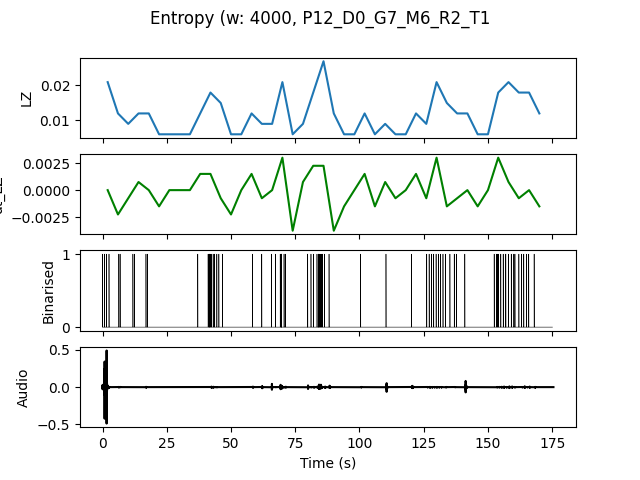

Values plotted in this chart, from the file beside it:
, t0, LZ, dt_LZ, IOI
0.0, 0.0, 0.02094, 0.0, 1.0
4.0, 4.0, 0.01197, -0.002244, 2.0
8.0, 8.0, 0.008974, -0.0007479, 4.0
12.0, 12.0, 0.01197, 0.0007479, 4.0
16.0, 16.0, 0.01197, 0.0, 2.0
20.0, 20.0, 0.005983, -0.001496, 0.0
24.0, 24.0, 0.005983, 0.0, 0.0
28.0, 28.0, 0.005983, 0.0, 0.0
32.0, 32.0, 0.005983, 0.0, 0.0
36.0, 36.0, 0.01197, 0.001496, 4.0
40.0, 40.0, 0.01795, 0.001496, 0.5714
44.0, 44.0, 0.01496, -0.0007479, 1.333
48.0, 48.0, 0.005983, -0.002244, 0.0
52.0, 52.0, 0.005983, 0.0, 0.0
56.0, 56.0, 0.01197, 0.001496, 2.0
60.0, 60.0, 0.008974, -0.0007479, 4.0
64.0, 64.0, 0.008974, 0.0, 2.0
68.0, 68.0, 0.02094, 0.002991, 0.6667
72.0, 72.0, 0.005983, -0.003739, 0.0
76.0, 76.0, 0.008974, 0.0007479, 4.0
80.0, 80.0, 0.01795, 0.002244, 1.0
84.0, 84.0, 0.02692, 0.002244, 0.5714
88.0, 88.0, 0.01197, -0.003739, 4.0
92.0, 92.0, 0.005983, -0.001496, 0.0
96.0, 96.0, 0.005983, 0.0, 0.0
100.0, 100.0, 0.01197, 0.001496, 4.0
104.0, 104.0, 0.005983, -0.001496, 0.0
108.0, 108.0, 0.008974, 0.0007479, 4.0
112.0, 112.0, 0.005983, -0.0007479, 0.0
116.0, 116.0, 0.005983, 0.0, 0.0
120.0, 120.0, 0.01197, 0.001496, 4.0
124.0, 124.0, 0.008974, -0.0007479, 2.0
128.0, 128.0, 0.02094, 0.002991, 0.8
132.0, 132.0, 0.01496, -0.001496, 1.333
136.0, 136.0, 0.01197, -0.0007479, 2.0
140.0, 140.0, 0.01197, 0.0, 4.0
144.0, 144.0, 0.005983, -0.001496, 0.0
148.0, 148.0, 0.005983, 0.0, 0.0
152.0, 152.0, 0.01795, 0.002991, 0.8
156.0, 156.0, 0.02094, 0.0007479, 0.8
160.0, 160.0, 0.01795, -0.0007479, 1.0
164.0, 164.0, 0.01795, 0.0, 1.333
168.0, 168.0, 0.01197, -0.001496, 4.0
